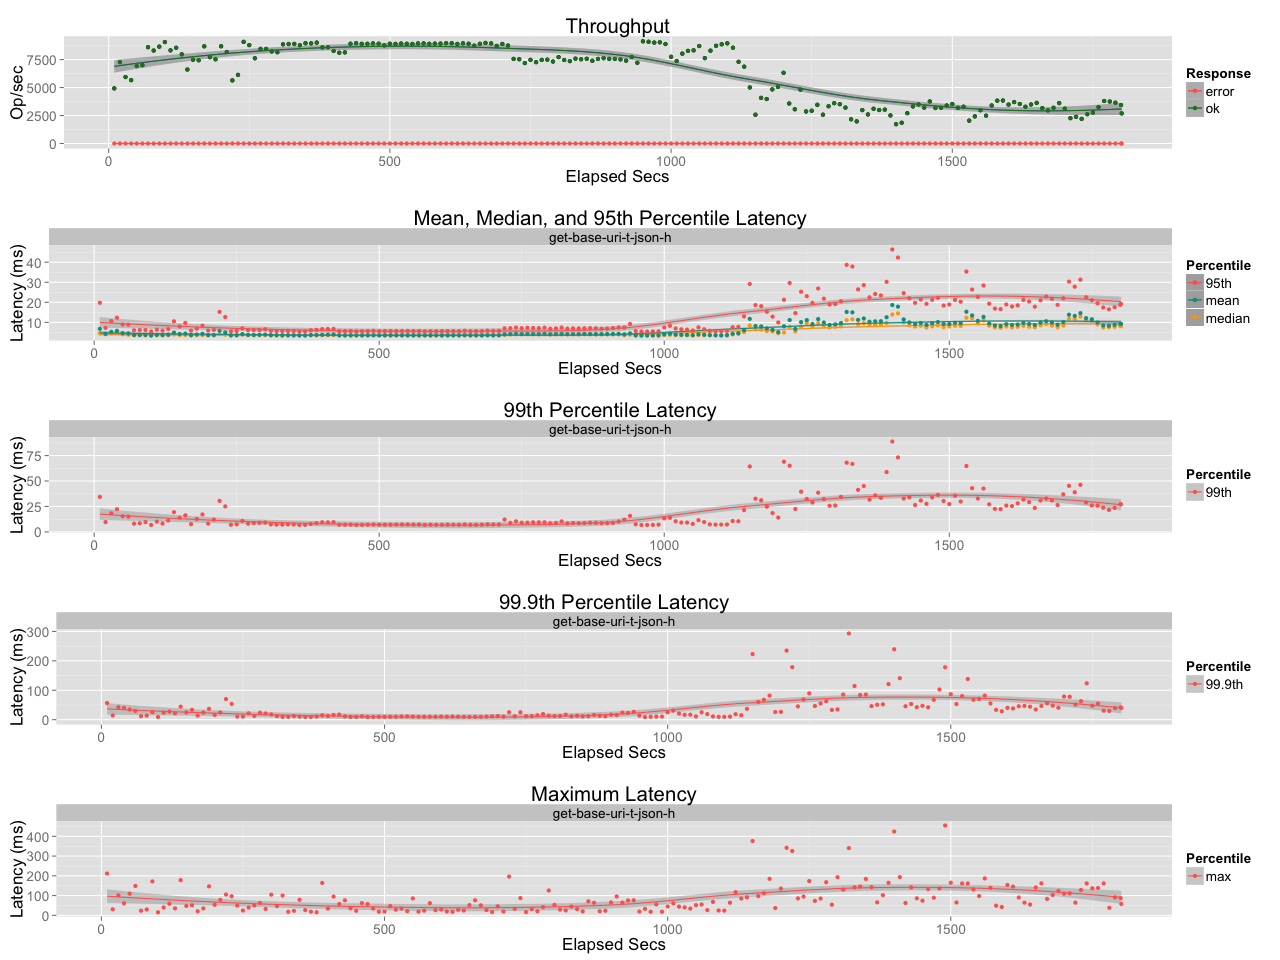

The table this chart was drawn from, first rows:
elapsed, window, total, successful, failed
10, 10, 49305, 49305, 0
20, 10, 72742, 72742, 0
30, 10, 59419, 59419, 0
40, 9.998, 56604, 56604, 0
50, 10, 69224, 69224, 0
60, 10, 70004, 70004, 0
70, 10, 86109, 86109, 0
80.01, 10.01, 83164, 83164, 0
90, 9.992, 86525, 86525, 0
100, 10, 90662, 90662, 0
110, 9.999, 83240, 83240, 0
120, 9.999, 85559, 85559, 0
130, 10, 79714, 79714, 0
140, 10, 66124, 66124, 0
150, 10, 74861, 74861, 0
160, 10, 74390, 74390, 0
170, 10, 86851, 86851, 0
180, 10, 77117, 77117, 0
190, 9.999, 75267, 75267, 0
200, 10, 86929, 86929, 0
210, 10, 81752, 81752, 0
220, 9.998, 56402, 56402, 0
230, 10, 61336, 61336, 0
240, 10, 90871, 90871, 0
250, 10, 87946, 87946, 0
260, 10, 76187, 76187, 0
270, 10, 84587, 84587, 0
280, 10, 84541, 84541, 0
290, 10, 82303, 82303, 0
300, 9.996, 81538, 81538, 0
310, 10, 88619, 88619, 0
320, 10, 88935, 88935, 0
330, 10, 89027, 89027, 0
340, 9.999, 87783, 87783, 0
350, 10, 89605, 89605, 0
360, 9.999, 89489, 89489, 0
370, 9.999, 90167, 90167, 0
380, 10, 85890, 85890, 0
390, 10, 86063, 86063, 0
400, 10, 82752, 82752, 0
410, 9.999, 81140, 81140, 0
420, 10, 81469, 81469, 0
430, 9.999, 89193, 89193, 0
440, 10, 89649, 89649, 0
450, 9.999, 89075, 89075, 0
460, 10, 89125, 89125, 0
470, 10, 89453, 89453, 0
480, 10, 89225, 89225, 0
490, 9.998, 87700, 87700, 0
500, 10, 89183, 89183, 0
510, 9.998, 88992, 88992, 0
520, 10, 89334, 89334, 0
530, 9.999, 89126, 89126, 0
540, 10, 88987, 88987, 0
550, 10, 89456, 89456, 0
560, 9.999, 89456, 89456, 0
570, 10, 89106, 89106, 0
580, 10, 89280, 89280, 0
590, 10, 89289, 89289, 0
600, 9.999, 89645, 89645, 0
... 121 more rows
